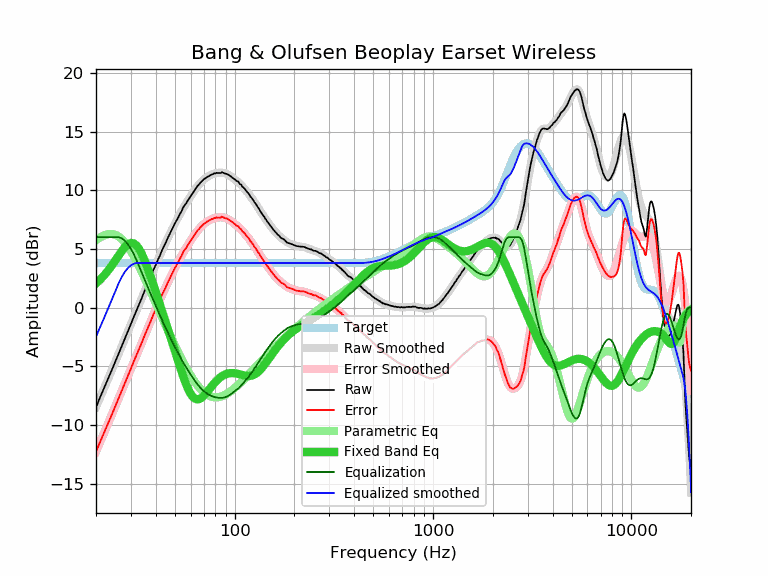

The data file committed next to this chart (first rows):
frequency, raw, error, smoothed, error_smoothed, equalization, parametric_eq, equalized_raw, equalized_smoothed, target
20, -8.51, -12.31, -8.48, -12.28, 6.00, 2.05, -2.51, -2.48, 3.80
21, -7.63, -11.43, -7.66, -11.46, 6.00, 2.39, -1.63, -1.66, 3.80
22, -6.84, -10.64, -6.86, -10.66, 6.00, 2.75, -0.84, -0.86, 3.80
23, -6.10, -9.90, -6.09, -9.90, 6.00, 3.15, -0.10, -0.09, 3.80
24, -5.35, -9.15, -5.35, -9.15, 6.00, 3.57, 0.65, 0.65, 3.80
25, -4.63, -8.43, -4.63, -8.43, 6.00, 4.01, 1.37, 1.37, 3.80
26, -3.93, -7.73, -3.94, -7.74, 6.00, 4.43, 2.07, 2.06, 3.80
27, -3.27, -7.07, -3.27, -7.07, 5.90, 4.83, 2.63, 2.63, 3.80
28, -2.65, -6.45, -2.63, -6.43, 5.69, 5.16, 3.04, 3.06, 3.80
29, -2.01, -5.81, -2.00, -5.80, 5.38, 5.40, 3.38, 3.38, 3.80
30, -1.40, -5.20, -1.40, -5.20, 5.00, 5.51, 3.61, 3.60, 3.80
31, -0.80, -4.60, -0.82, -4.62, 4.56, 5.47, 3.76, 3.74, 3.80
32, -0.25, -4.05, -0.25, -4.05, 4.05, 5.30, 3.81, 3.80, 3.80
33, 0.28, -3.52, 0.29, -3.51, 3.51, 4.99, 3.79, 3.80, 3.80
34, 0.80, -3.00, 0.82, -2.98, 2.98, 4.58, 3.78, 3.80, 3.80
35, 1.34, -2.46, 1.33, -2.47, 2.47, 4.10, 3.81, 3.80, 3.80
36, 1.82, -1.98, 1.83, -1.97, 1.97, 3.58, 3.80, 3.80, 3.80
37, 2.31, -1.49, 2.31, -1.50, 1.50, 3.02, 3.81, 3.80, 3.80
38, 2.76, -1.04, 2.77, -1.03, 1.03, 2.46, 3.80, 3.80, 3.80
39, 3.24, -0.56, 3.21, -0.59, 0.59, 1.90, 3.83, 3.80, 3.80
40, 3.62, -0.18, 3.65, -0.16, 0.16, 1.34, 3.78, 3.80, 3.80
41, 4.07, 0.27, 4.06, 0.26, -0.26, 0.80, 3.81, 3.80, 3.80
42, 4.43, 0.63, 4.46, 0.66, -0.66, 0.26, 3.77, 3.80, 3.80
43, 4.87, 1.07, 4.85, 1.05, -1.05, -0.27, 3.83, 3.80, 3.80
44, 5.22, 1.42, 5.22, 1.42, -1.42, -0.79, 3.80, 3.80, 3.80
45, 5.56, 1.76, 5.58, 1.78, -1.78, -1.30, 3.79, 3.80, 3.80
46, 5.93, 2.13, 5.92, 2.12, -2.12, -1.80, 3.81, 3.80, 3.80
47, 6.25, 2.45, 6.25, 2.45, -2.45, -2.29, 3.80, 3.80, 3.80
48, 6.57, 2.77, 6.57, 2.77, -2.77, -2.77, 3.80, 3.80, 3.80
49, 6.88, 3.08, 6.87, 3.07, -3.07, -3.25, 3.81, 3.80, 3.80
50, 7.18, 3.38, 7.17, 3.37, -3.37, -3.72, 3.81, 3.80, 3.80
51, 7.43, 3.63, 7.45, 3.65, -3.65, -4.18, 3.78, 3.80, 3.80
52, 7.69, 3.89, 7.72, 3.92, -3.92, -4.62, 3.77, 3.80, 3.80
53, 7.98, 4.18, 7.99, 4.18, -4.18, -5.06, 3.80, 3.80, 3.80
54, 8.22, 4.42, 8.24, 4.43, -4.43, -5.47, 3.79, 3.80, 3.80
55, 8.53, 4.73, 8.47, 4.67, -4.67, -5.86, 3.86, 3.80, 3.80
56, 8.73, 4.93, 8.70, 4.90, -4.90, -6.23, 3.83, 3.80, 3.80
57, 8.89, 5.09, 8.92, 5.12, -5.12, -6.56, 3.78, 3.80, 3.80
58, 9.12, 5.32, 9.12, 5.32, -5.32, -6.86, 3.80, 3.80, 3.80
59, 9.30, 5.50, 9.32, 5.52, -5.52, -7.13, 3.78, 3.80, 3.80
60, 9.50, 5.70, 9.51, 5.71, -5.71, -7.35, 3.79, 3.80, 3.80
61, 9.69, 5.89, 9.69, 5.89, -5.89, -7.53, 3.80, 3.80, 3.80
62, 9.85, 6.05, 9.87, 6.07, -6.07, -7.66, 3.79, 3.80, 3.80
63, 10.03, 6.23, 10.04, 6.24, -6.24, -7.76, 3.80, 3.80, 3.80
64, 10.19, 6.39, 10.20, 6.40, -6.40, -7.81, 3.80, 3.80, 3.80
65, 10.38, 6.58, 10.35, 6.55, -6.55, -7.82, 3.84, 3.80, 3.80
66, 10.48, 6.68, 10.49, 6.69, -6.69, -7.81, 3.80, 3.80, 3.80
67, 10.62, 6.82, 10.62, 6.81, -6.81, -7.76, 3.81, 3.80, 3.80
68, 10.73, 6.93, 10.73, 6.93, -6.93, -7.69, 3.80, 3.80, 3.80
69, 10.83, 7.03, 10.84, 7.03, -7.03, -7.60, 3.80, 3.80, 3.80
70, 10.94, 7.14, 10.93, 7.13, -7.13, -7.50, 3.81, 3.80, 3.80
71, 11.01, 7.21, 11.01, 7.21, -7.21, -7.39, 3.80, 3.80, 3.80
72, 11.09, 7.29, 11.09, 7.29, -7.29, -7.27, 3.80, 3.80, 3.80
73, 11.15, 7.35, 11.16, 7.35, -7.35, -7.15, 3.80, 3.80, 3.80
74, 11.20, 7.40, 11.22, 7.41, -7.41, -7.02, 3.79, 3.80, 3.80
75, 11.26, 7.46, 11.27, 7.47, -7.47, -6.90, 3.79, 3.80, 3.80
76, 11.32, 7.52, 11.32, 7.52, -7.52, -6.78, 3.81, 3.80, 3.80
77, 11.36, 7.56, 11.36, 7.56, -7.56, -6.66, 3.80, 3.80, 3.80
78, 11.38, 7.58, 11.39, 7.59, -7.59, -6.55, 3.79, 3.80, 3.80
79, 11.45, 7.65, 11.42, 7.62, -7.62, -6.44, 3.83, 3.80, 3.80
... 553 more rows
